Run: headless pygame with SDL's dummy video driver; simulated clock (each Clock.tick advances the game by its frame time, no real sleeping); random seed 0; keys injected as events and as key.get_pressed() state; mouse plan: one left click at the window centre at the start of phase 2, then a move to the lower-right quarter at the start of phase 3.
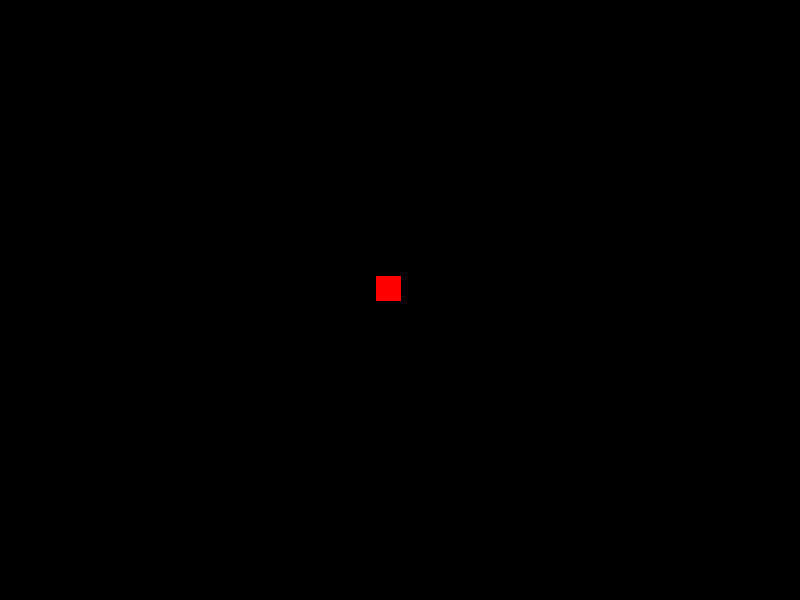
Frame 1 of 4 · flips 1–60 · no input
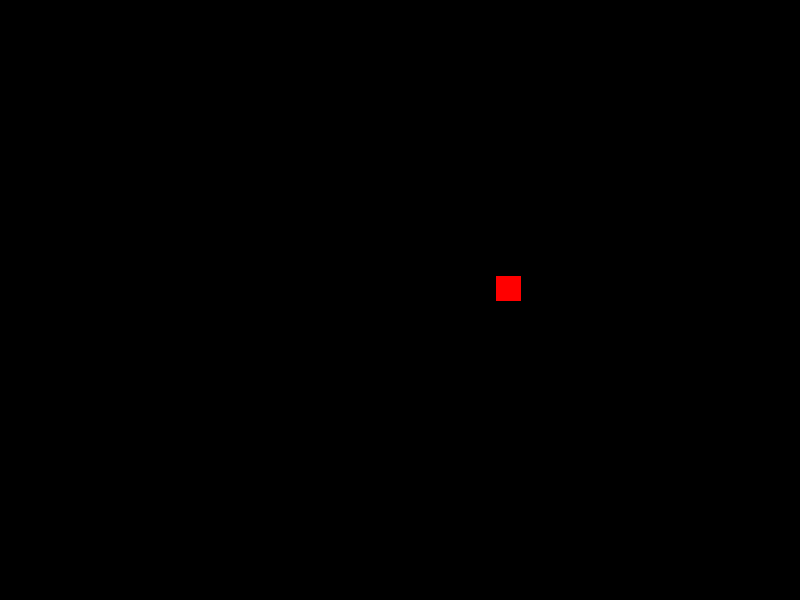
Frame 2 of 4 · flips 61–180 · clicked the window centre · tapped SPACE, RETURN · held RIGHT (→), D
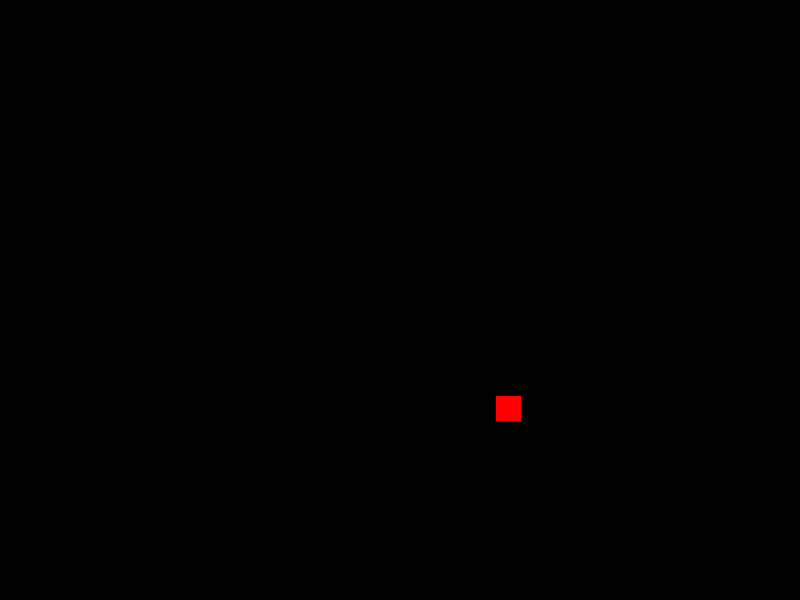
Frame 3 of 4 · flips 181–300 · moved the mouse to the lower-right quarter · held DOWN (↓), S
Frame 4 of 4 · flips 301–420 · held LEFT (←), A, UP (↑), W · screen same as frame 1, image omitted

The pygame program that drew these frames:

import pygame
import random
from pygame.locals import (
    K_w,
    K_a, 
    K_s, 
    K_d,
    K_ESCAPE,
    KEYDOWN,
    QUIT,
)
pygame.init()

#Screen resolution
SCREEN_WIDTH = 800
SCREEN_HEIGHT = 600
#Basic color code
Black = (0,0,0)
White = (255,255,255)
Red	= (255,0,0)
Lime = (0,255,0)
Blue = (0,0,255)
Yellow = (255,255,0)
Cyan = (0,255,255)
Magenta = (255,0,255)
Silver = (192,192,192)
Gray = (128,128,128)
Maroon = (128,0,0)
Olive = (128,128,0)
Green = (0,128,0)
Purple = (128,0,128)
Teal = (0,128,128)
Navy = (0,0,128)

class Player(pygame.sprite.Sprite):
    def __init__(self):
        super(Player, self).__init__()
        self.surf = pygame.Surface((25, 25))
        self.surf.fill(Red)
        self.rect = self.surf.get_rect(
            center = (
                (SCREEN_WIDTH-self.surf.get_width())/2,
                (SCREEN_HEIGHT-self.surf.get_height())/2
            ) 
        )
        
    def update(self, pressed_keys):
        if pressed_keys[K_w]:
            self.rect.move_ip(0, -1)
        if pressed_keys[K_s]:
            self.rect.move_ip(0, 1)
        if pressed_keys[K_a]:
            self.rect.move_ip(-1, 0)
        if pressed_keys[K_d]:
            self.rect.move_ip(1, 0)
        
        if self.rect.left < 0:
            self.rect.left = 0
        if self.rect.right > SCREEN_WIDTH:
            self.rect.right = SCREEN_WIDTH
        if self.rect.top <= 0:
            self.rect.top = 0
        if self.rect.bottom >= SCREEN_HEIGHT:
            self.rect.bottom = SCREEN_HEIGHT

class Enemy(pygame.sprite.Sprite):
    def __init__(self):
        super(Enemy, self).__init__()
        self.surf = pygame.Surface((20, 10))
        self.surf.fill((255, 255, 255))
        self.rect = self.surf.get_rect(
            center=(
                random.randint(SCREEN_WIDTH + 20, SCREEN_WIDTH + 100),
                random.randint(0, SCREEN_HEIGHT),
            )
        )
        self.speed = random.randint(5, 20)

    # Move the sprite based on speed
    # Remove the sprite when it passes the left edge of the screen
    def update(self):
        self.rect.move_ip(-self.speed, 0)
        if self.rect.right < 0:
            self.kill()
        

screen = pygame.display.set_mode((SCREEN_WIDTH, SCREEN_HEIGHT), pygame.RESIZABLE)

player = Player()

running = True
while running:
    pressed_keys = pygame.key.get_pressed()
    clicked_mouse = pygame.mouse.get_pressed()
    
    screen.fill(Black)
    for event in pygame.event.get():
        if event.type == KEYDOWN:
            if event.key == K_ESCAPE:
                running = False

        elif event.type == QUIT:
            running = False
        
    
    player.update(pressed_keys)
            
    screen.blit(player.surf, player.rect)
    
    pygame.display.update()
    
    
pygame.quit()  
